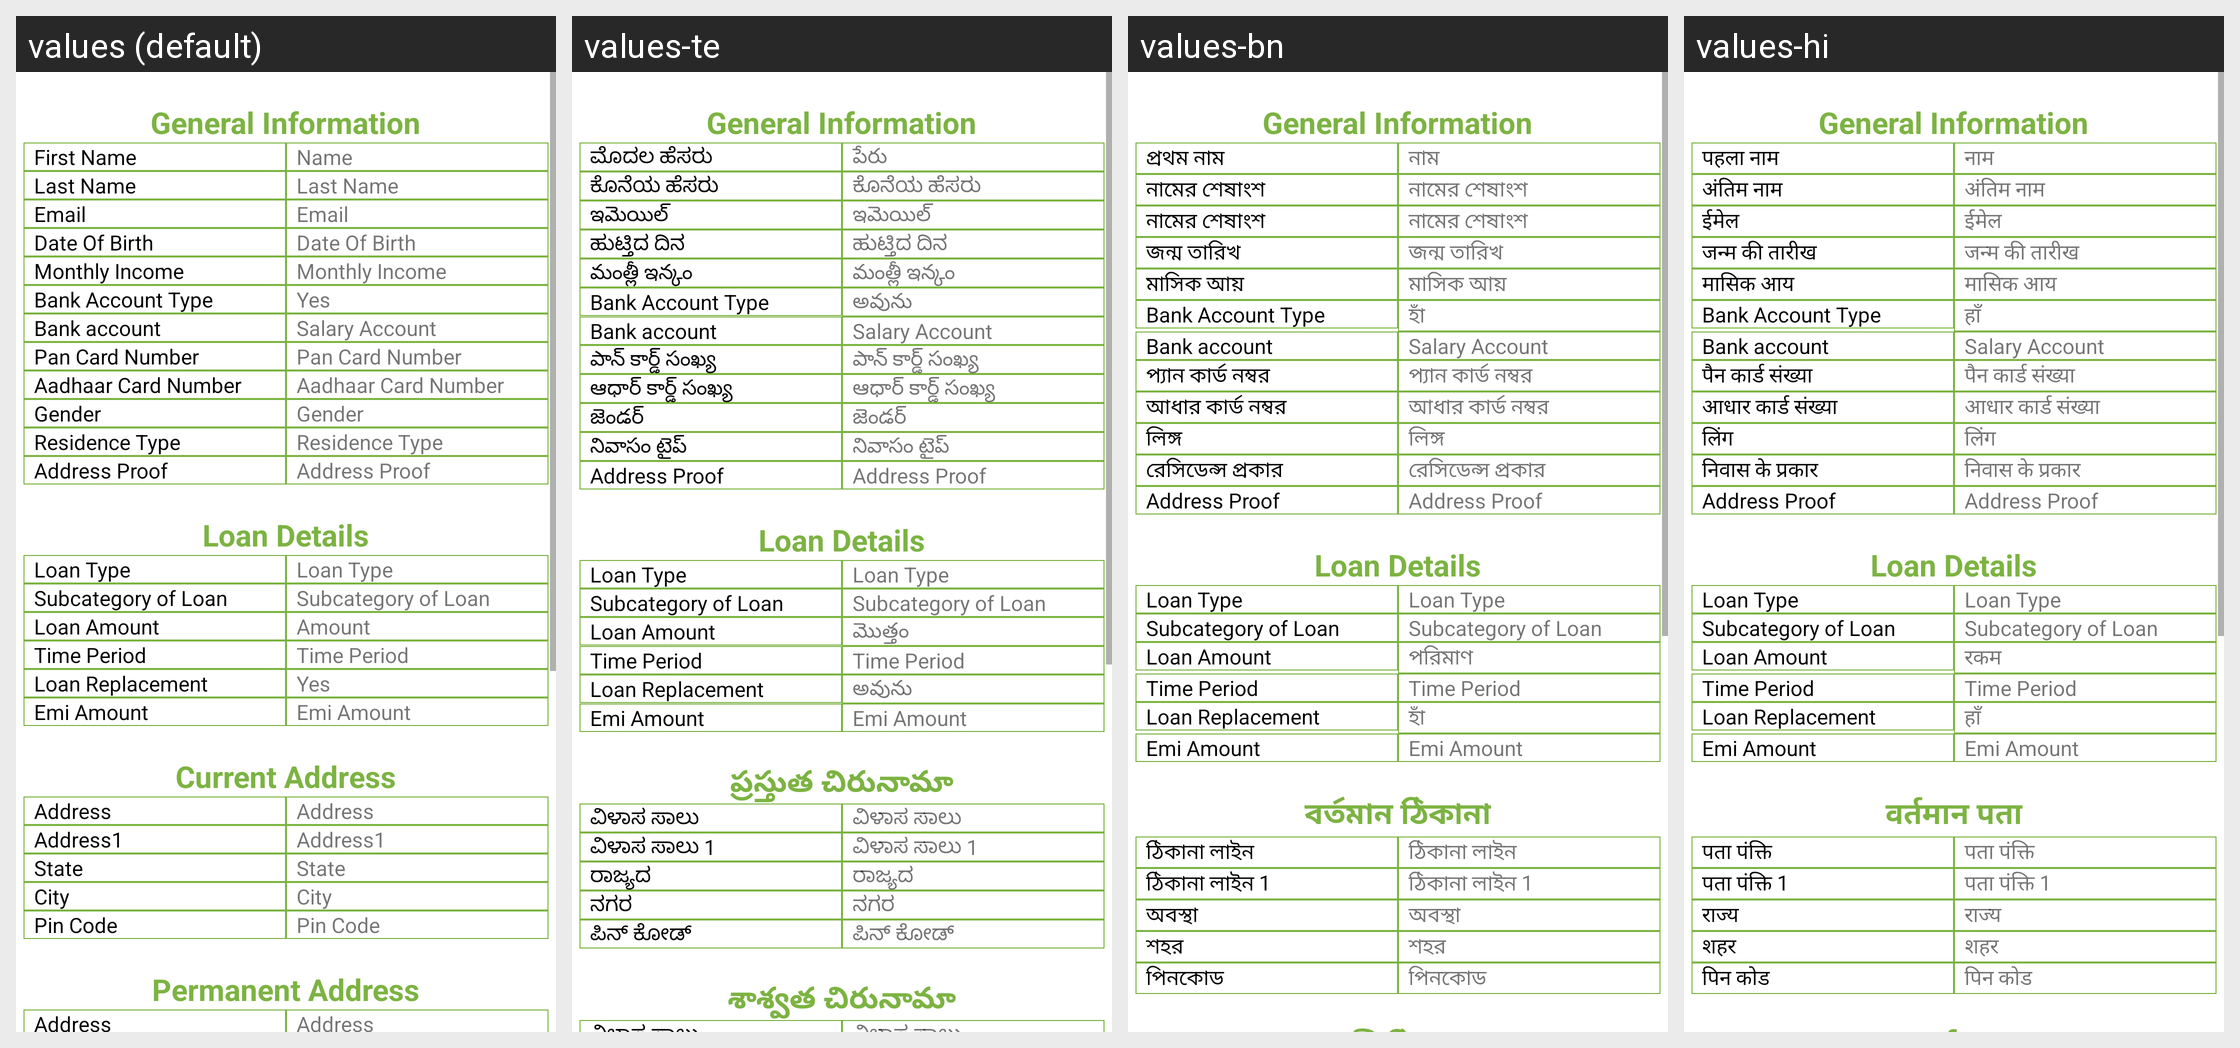

The Android screen above is rendered under several locales of the same app. Produce the string resources it draws, with the default and per-locale values.
Android screen res/layout/submit_loan_query.xml rendered under 4 locales, left to right: values (default), values-te, values-bn, values-hi. Device: Nexus 5 (rendered at 1080×1920; each locale shown at half size, 540×960, under a caption strip naming it); theme AppTheme.
Other locales in the repository, not shown: values-kn, values-ml, values-ta.
Strings drawn on this screen, with the default value and each locale's value (text and hints the layout hard-codes, and strings that could not be matched under every locale, appear in the picture but are not listed):

general
  values: General Information
  values-te: General Information
  values-bn: General Information
  values-hi: General Information

FirstName
  values: First Name
  values-te: ಮೊದಲ ಹೆಸರು
  values-bn: প্রথম নাম
  values-hi: पहला नाम

Name
  values: Name
  values-te: పేరు
  values-bn: নাম
  values-hi: नाम

LastName
  values: Last Name
  values-te: ಕೊನೆಯ ಹೆಸರು
  values-bn: নামের শেষাংশ
  values-hi: अंतिम नाम

Email
  values: Email
  values-te: ఇమెయిల్
  values-bn: নামের শেষাংশ
  values-hi: ईमेल

DOB
  values: Date Of Birth
  values-te: ಹುಟ್ತಿದ ದಿನ
  values-bn: জন্ম তারিখ
  values-hi: जन्म की तारीख

MonthlyIncome
  values: Monthly Income
  values-te: మంత్లీ ఇన్కం
  values-bn: মাসিক আয়
  values-hi: मासिक आय

Yes
  values: Yes
  values-te: అవును
  values-bn: হাঁ
  values-hi: हाँ

City
  values: City
  values-te: ನಗರ
  values-bn: শহর
  values-hi: शहर

PanCardNumber
  values: Pan Card Number
  values-te: పాన్ కార్డ్ సంఖ్య
  values-bn: প্যান কার্ড নম্বর
  values-hi: पैन कार्ड संख्या

AadhaarCardNumber
  values: Aadhaar Card Number
  values-te: ఆధార్ కార్డ్ సంఖ్య
  values-bn: আধার কার্ড নম্বর
  values-hi: आधार कार्ड संख्या

Gender
  values: Gender
  values-te: జెండర్
  values-bn: লিঙ্গ
  values-hi: लिंग

ResidenceType
  values: Residence Type
  values-te: నివాసం టైప్
  values-bn: রেসিডেন্স প্রকার
  values-hi: निवास के प्रकार

Amount
  values: Amount
  values-te: మొత్తం
  values-bn: পরিমাণ
  values-hi: रकम

CurrentAddress
  values: Current Address
  values-te: ప్రస్తుత చిరునామా
  values-bn: বর্তমান ঠিকানা
  values-hi: वर्तमान पता

Address
  values: Address
  values-te: ವಿಳಾಸ ಸಾಲು
  values-bn: ঠিকানা লাইন
  values-hi: पता पंक्ति

Address1
  values: Address1
  values-te: ವಿಳಾಸ ಸಾಲು 1
  values-bn: ঠিকানা লাইন 1
  values-hi: पता पंक्ति 1

State
  values: State
  values-te: ರಾಜ್ಯದ
  values-bn: অবস্থা
  values-hi: राज्य

PinCode
  values: Pin Code
  values-te: ಪಿನ್ ಕೋಡ್
  values-bn: পিনকোড
  values-hi: पिन कोड
